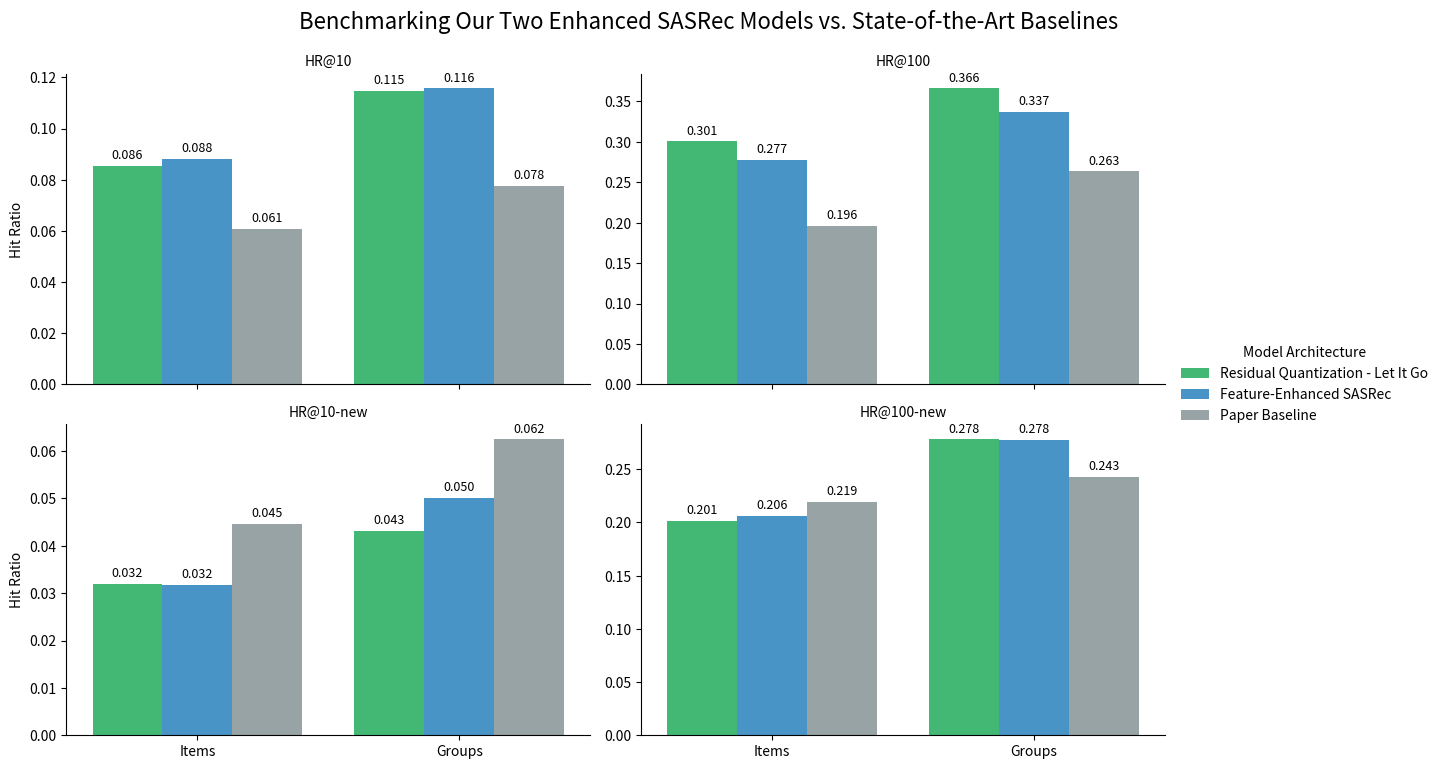

Source code (Python):
import pandas as pd
import matplotlib.pyplot as plt
import seaborn as sns

# 1. Prepare the Data
data = [
    # Residual Quantization "Let It Go"
    {"Model": "Residual Quantization - Let It Go", "Split": "Items", "HR@10": 0.0855, "HR@100": 0.3006, "HR@10-new": 0.0320, "HR@100-new": 0.2011},
    {"Model": "Residual Quantization - Let It Go", "Split": "Groups", "HR@10": 0.1146, "HR@100": 0.3661, "HR@10-new": 0.0431, "HR@100-new": 0.2781},
    
    # Feature-Enhanced SASRec
    {"Model": "Feature-Enhanced SASRec", "Split": "Items", "HR@10": 0.0881, "HR@100": 0.2773, "HR@10-new": 0.0317, "HR@100-new": 0.2059},
    {"Model": "Feature-Enhanced SASRec", "Split": "Groups", "HR@10": 0.1157, "HR@100": 0.3373, "HR@10-new": 0.0501, "HR@100-new": 0.2777},
    
    # Paper BaseLine
    {"Model": "Paper Baseline", "Split": "Items", "HR@10": 0.0607, "HR@100": 0.1957, "HR@10-new": 0.0447, "HR@100-new": 0.2193},
    {"Model": "Paper Baseline", "Split": "Groups", "HR@10": 0.0776, "HR@100": 0.2633, "HR@10-new": 0.0625, "HR@100-new": 0.2429}
]

df = pd.DataFrame(data)

# 2. Reshape for Plotting
df_melted = df.melt(
    id_vars=["Model", "Split"], 
    value_vars=["HR@10", "HR@100", "HR@10-new", "HR@100-new"],
    var_name="Metric", 
    value_name="Score"
)

# 3. Create the Visualization
# We define a custom palette to make "Let It Go" stand out
custom_palette = {
    "Residual Quantization - Let It Go": "#2ecc71",       # Bright Green
    "Feature-Enhanced SASRec": "#3498db",        # Blue
    "Paper Baseline": "#95a5a6"          # Grey
}

g = sns.catplot(
    data=df_melted,
    x="Split", 
    y="Score", 
    hue="Model", 
    col="Metric", 
    kind="bar",
    col_wrap=2, 
    height=4, 
    aspect=1.5,
    palette=custom_palette,
    sharey=False # Independent y-axis for each metric
)

# 4. Styling
g.set_titles("{col_name}")
g.set_axis_labels("", "Hit Ratio")
g.legend.set_title("Model Architecture")

# Add numeric labels
for ax in g.axes.flat:
    for container in ax.containers:
        ax.bar_label(container, fmt='%.3f', padding=3, fontsize=9)

plt.subplots_adjust(top=0.9)
g.fig.suptitle('Benchmarking Our Two Enhanced SASRec Models vs. State-of-the-Art Baselines', fontsize=16)
plt.savefig('Final_results_mask.png')

plt.show()
